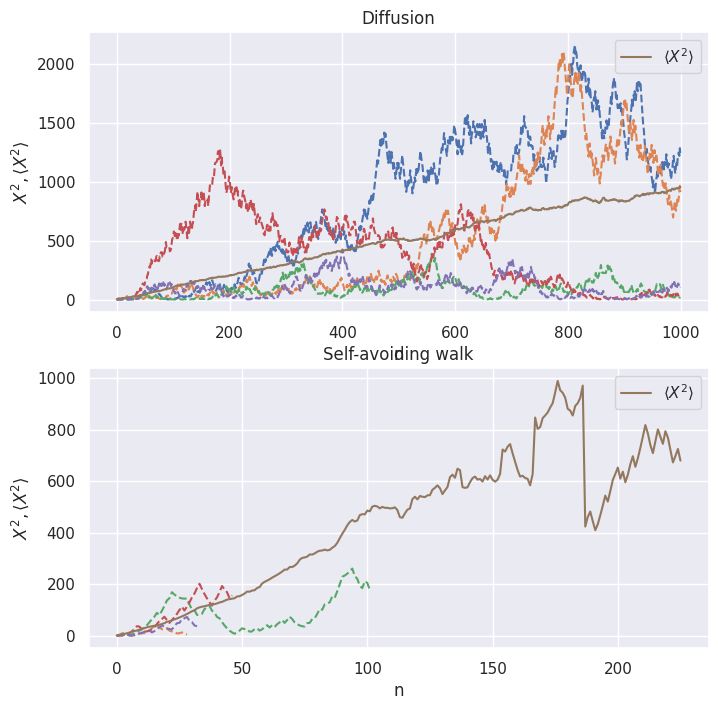

Reproduce this figure in Python. (Note: this script raises an exception after producing the figure.)
#!/usr/bin/env python

from __future__ import division
import numpy as np
import pandas as pd
import matplotlib.pyplot as plt
from time import time
import sys, os
import seaborn as sns
sns.set()


np.random.seed()

def BrownianWalk(d, N):
    '''
    Simulating Brownian motion in d dimensions.
    Arguments:
    d : number of dimensions
    N : number of steps

    Returns:
    XX : trajectory
    X2 : squared distance from th eorigin
    '''
    X = np.zeros(d)
    ii = np.random.randint(0, 2*d, N)
    X2 = []
    XX = [tuple(X)]
    for n, i in enumerate(ii):
        if i % 2 == 0:
            X[i//2] += 1
        else:
            X[i//2] -= 1
        X2.append(X.dot(X))
        XX.append(tuple(X))

    return X2, XX

def SelfAvoidingWalk(d, N):
    '''
    Simulating self-avoiding random walk in d dimensions.
    Arguments:
    d : number of dimensions
    N : number of steps

    Returns:
    XX : trajectory
    X2 : squared distance from th eorigin
    '''
    X0 = np.zeros(d)
    X2 = []
    XX = [tuple(X0)]
    n = 0
    k = 0
    while n < N and k < 10*d:
        ii = np.random.randint(0, 2*d, 10**6)
        for i in ii:
            if n >= N:
                break
            elif k >= 10*d:
                break
            X1 = np.copy(X0)
            if i % 2 == 0:
                X1[i//2] += 1
            else:
                X1[i//2] -= 1
            if tuple(X1) in XX:
                k += 1
                continue
            else:
                X2.append(X1.dot(X1))
                XX.append(tuple(X1))
                X0 = np.array(X1)
                n += 1
                k = 0
                # print(n, X1)

    return X2, XX

def padding(XX, N):
    '''
    pad sublists shorter than N with zeros and return an array
    '''
    YY = []
    for X in XX:
        if len(X) < N:
            YY.append(np.append(np.array(X), np.zeros(N - len(X))))
        else:
            YY.append(X)
    return np.array(YY)

if __name__ == "__main__":
    '''
    Self-avoiding random walk on a square lattice
    '''
    plt.ioff()
    plt.close('all')


    #simulating diffusion in d dimensions
    d = 4 #number of dimensions
    N = 10**3 #number of steps
    L = 10**2 #size of the ensemble (number of realizations)

    # X = np.zeros(d)
    # ii = np.random.randint(0, 2*d, N)
    # X2 = []
    # for n, i in enumerate(ii):
    #     if i % d == 0:
    #         X[i//d] += 1
    #     else:
    #         X[i//d] -= 1
    #     X2.append(X.dot(X))
    #     print(X)

    # X2, XX = BrownianWalk(d, N)
    # sys.exit()

    XX2 = []
    YY2 = []
    dd = [2,3,4,5]
    for d in dd:
        XX2_d = []
        YY2_d = []
        for n in range(L):
            X2, _ = BrownianWalk(d, N)
            XX2_d.append(X2)
            Y2, _ = SelfAvoidingWalk(d, N)
            YY2_d.append(Y2)
        XX2_d = np.array(XX2_d)
        XX2.append(XX2_d)
        YY2.append(YY2_d)

    YY2pad = [padding(YY2_d, N) for YY2_d in YY2]
    Y2_mean = [YY2_d.sum(axis=0)/(YY2_d>0).sum(axis=0) for YY2_d in YY2pad]

    fig, axs = plt.subplots(2, 1, figsize = (8, 8))
    axs[0].plot(np.arange(N), XX2[0][:5, :].T, ls = '--')
    axs[0].plot(np.arange(N), XX2[0].mean(axis=0), label = r'$\langle X^2\rangle$')
    axs[0].set_xlabel('n')
    axs[0].set_ylabel(r'$X^2, \langle X^2\rangle$')
    axs[0].set_title('Diffusion')
    axs[0].legend()

    for Y2 in YY2[0][:5]:
        axs[1].plot(np.arange(len(Y2)), Y2, ls = '--')
    axs[1].plot(np.arange(N), Y2_mean[0], label = r'$\langle X^2\rangle$')
    axs[1].set_xlabel('n')
    axs[1].set_ylabel(r'$X^2, \langle X^2\rangle$')
    axs[1].set_title('Self-avoiding walk')
    axs[1].legend()
    plt.savefig('./figs/X2_of_n.jpg')
    plt.close()

    fig, axs = plt.subplots(2, 2, figsize = (8, 8))
    for d, XX2_d, Y2_mean_d in zip(dd, XX2, Y2_mean):
        axs[0, 0].plot(np.arange(N), XX2_d.mean(axis=0), label = f'd = {d}')
        axs[0, 1].loglog(np.arange(N), XX2_d.mean(axis=0), label = f'd = {d}')
        axs[1, 0].plot(np.arange(N), Y2_mean_d, label = f'd = {d}')
        axs[1, 1].loglog(np.arange(N), Y2_mean_d, label = f'd = {d}')
    for ax in axs:
        ax[0].set_xlabel('n')
        ax[0].set_ylabel(r'$\langle X^2\rangle$')
        ax[0].legend()
        ax[0].set_title('Diffusion')

        ax[1].set_xlabel('n')
        ax[1].set_ylabel(r'$\langle X^2\rangle$')
        ax[1].legend()
        ax[1].set_title('Self-avoiding walk')

    plt.savefig('./figs/X2_mean.jpg')
    plt.close()

    fig, axs = plt.subplots(1, 2, figsize = (12, 6))
    X2, XX = BrownianWalk(2, N)
    for (x1, y1), (x2, y2) in zip(XX[:-1], XX[1:]):
        axs[0].plot([x1, x2], [y1, y2], color = 'b')
    axs[0].set_xlabel('x')
    axs[0].set_ylabel('y')

    X2, XX = SelfAvoidingWalk(2, N)
    for (x1, y1), (x2, y2) in zip(XX[:-1], XX[1:]):
        axs[1].plot([x1, x2], [y1, y2], color = 'b')
    axs[1].set_xlabel('x')
    axs[1].set_ylabel('y')
    plt.savefig('./figs/traj.jpg')
    plt.close()


